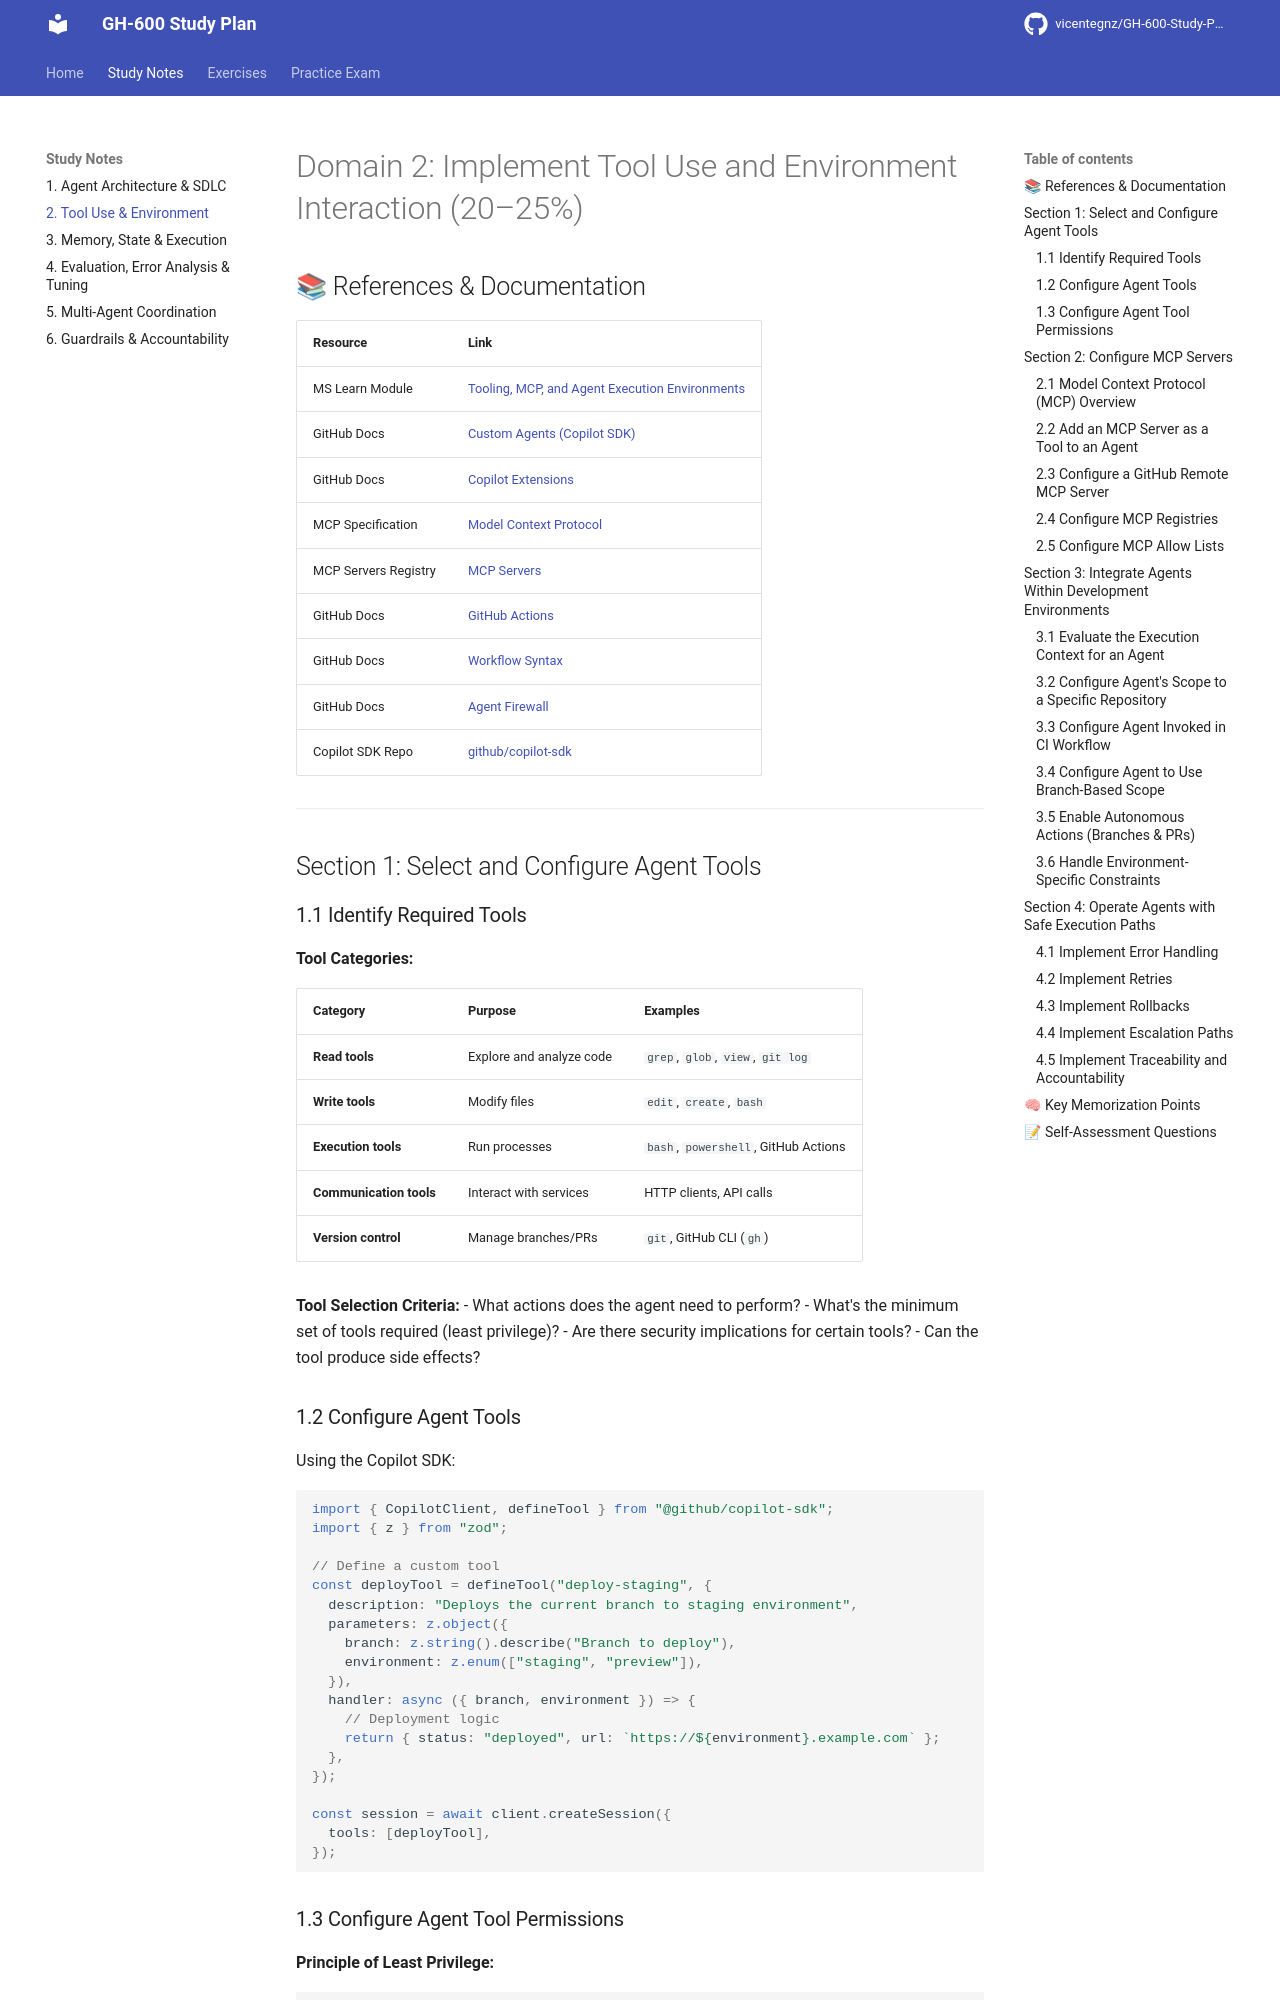

repository: vicentegnz/GH-600-Developing-in-Agentic-AI-Systems · page: 02-tool-use-environment/index.html · generator: mkdocs

# Domain 2: Implement Tool Use and Environment Interaction (20–25%)

## 📚 References & Documentation

| Resource | Link |
|----------|------|
| MS Learn Module | [Tooling, MCP, and Agent Execution Environments](https://learn.microsoft.com/en-us/training/modules/agent-tooling-mcp-execution-environments/) |
| GitHub Docs | [Custom Agents (Copilot SDK)](https://docs.github.com/en/copilot/how-tos/copilot-sdk/use-copilot-sdk/custom-agents) |
| GitHub Docs | [Copilot Extensions](https://docs.github.com/en/copilot/building-copilot-extensions) |
| MCP Specification | [Model Context Protocol](https://modelcontextprotocol.io/) |
| MCP Servers Registry | [MCP Servers](https://github.com/modelcontextprotocol/servers) |
| GitHub Docs | [GitHub Actions](https://docs.github.com/en/actions) |
| GitHub Docs | [Workflow Syntax](https://docs.github.com/en/actions/using-workflows/workflow-syntax-for-github-actions) |
| GitHub Docs | [Agent Firewall](https://docs.github.com/en/copilot/how-tos/use-copilot-agents/cloud-agent/customize-the-agent-firewall) |
| Copilot SDK Repo | [github/copilot-sdk](https://github.com/github/copilot-sdk) |

---

## Section 1: Select and Configure Agent Tools

### 1.1 Identify Required Tools

**Tool Categories:**

| Category | Purpose | Examples |
|----------|---------|----------|
| **Read tools** | Explore and analyze code | `grep`, `glob`, `view`, `git log` |
| **Write tools** | Modify files | `edit`, `create`, `bash` |
| **Execution tools** | Run processes | `bash`, `powershell`, GitHub Actions |
| **Communication tools** | Interact with services | HTTP clients, API calls |
| **Version control** | Manage branches/PRs | `git`, GitHub CLI (`gh`) |

**Tool Selection Criteria:**
- What actions does the agent need to perform?
- What's the minimum set of tools required (least privilege)?
- Are there security implications for certain tools?
- Can the tool produce side effects?

### 1.2 Configure Agent Tools

Using the Copilot SDK:
```typescript
import { CopilotClient, defineTool } from "@github/copilot-sdk";
import { z } from "zod";

// Define a custom tool
const deployTool = defineTool("deploy-staging", {
  description: "Deploys the current branch to staging environment",
  parameters: z.object({
    branch: z.string().describe("Branch to deploy"),
    environment: z.enum(["staging", "preview"]),
  }),
  handler: async ({ branch, environment }) => {
    // Deployment logic
    return { status: "deployed", url: `https://${environment}.example.com` };
  },
});

const session = await client.createSession({
  tools: [deployTool],
});
```
